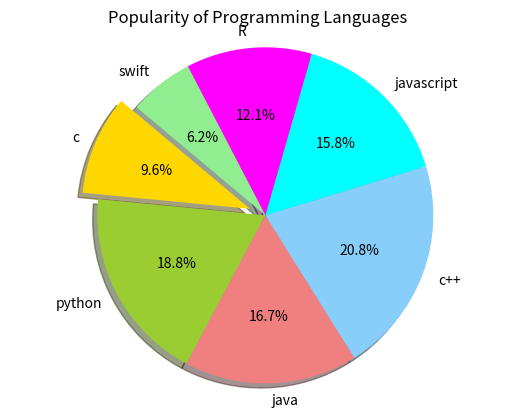

Here is the Python script that generated this plot:
import matplotlib.pyplot as plt

lables=["c","python","java","c++","javascript","R","swift"]
no_of_users=[23,45,40,50,38,29,15]  # in millions
plt.pie(no_of_users,labels=lables,autopct='%1.1f%%',startangle=140,shadow=True,explode=(0.1,0,0,0,0,0,0),colors=['gold','yellowgreen','lightcoral','lightskyblue','cyan','magenta','lightgreen'])
plt.title('Popularity of Programming Languages')
plt.axis('equal')  # Equal aspect ratio ensures that pie is drawn as a circle.
plt.show()